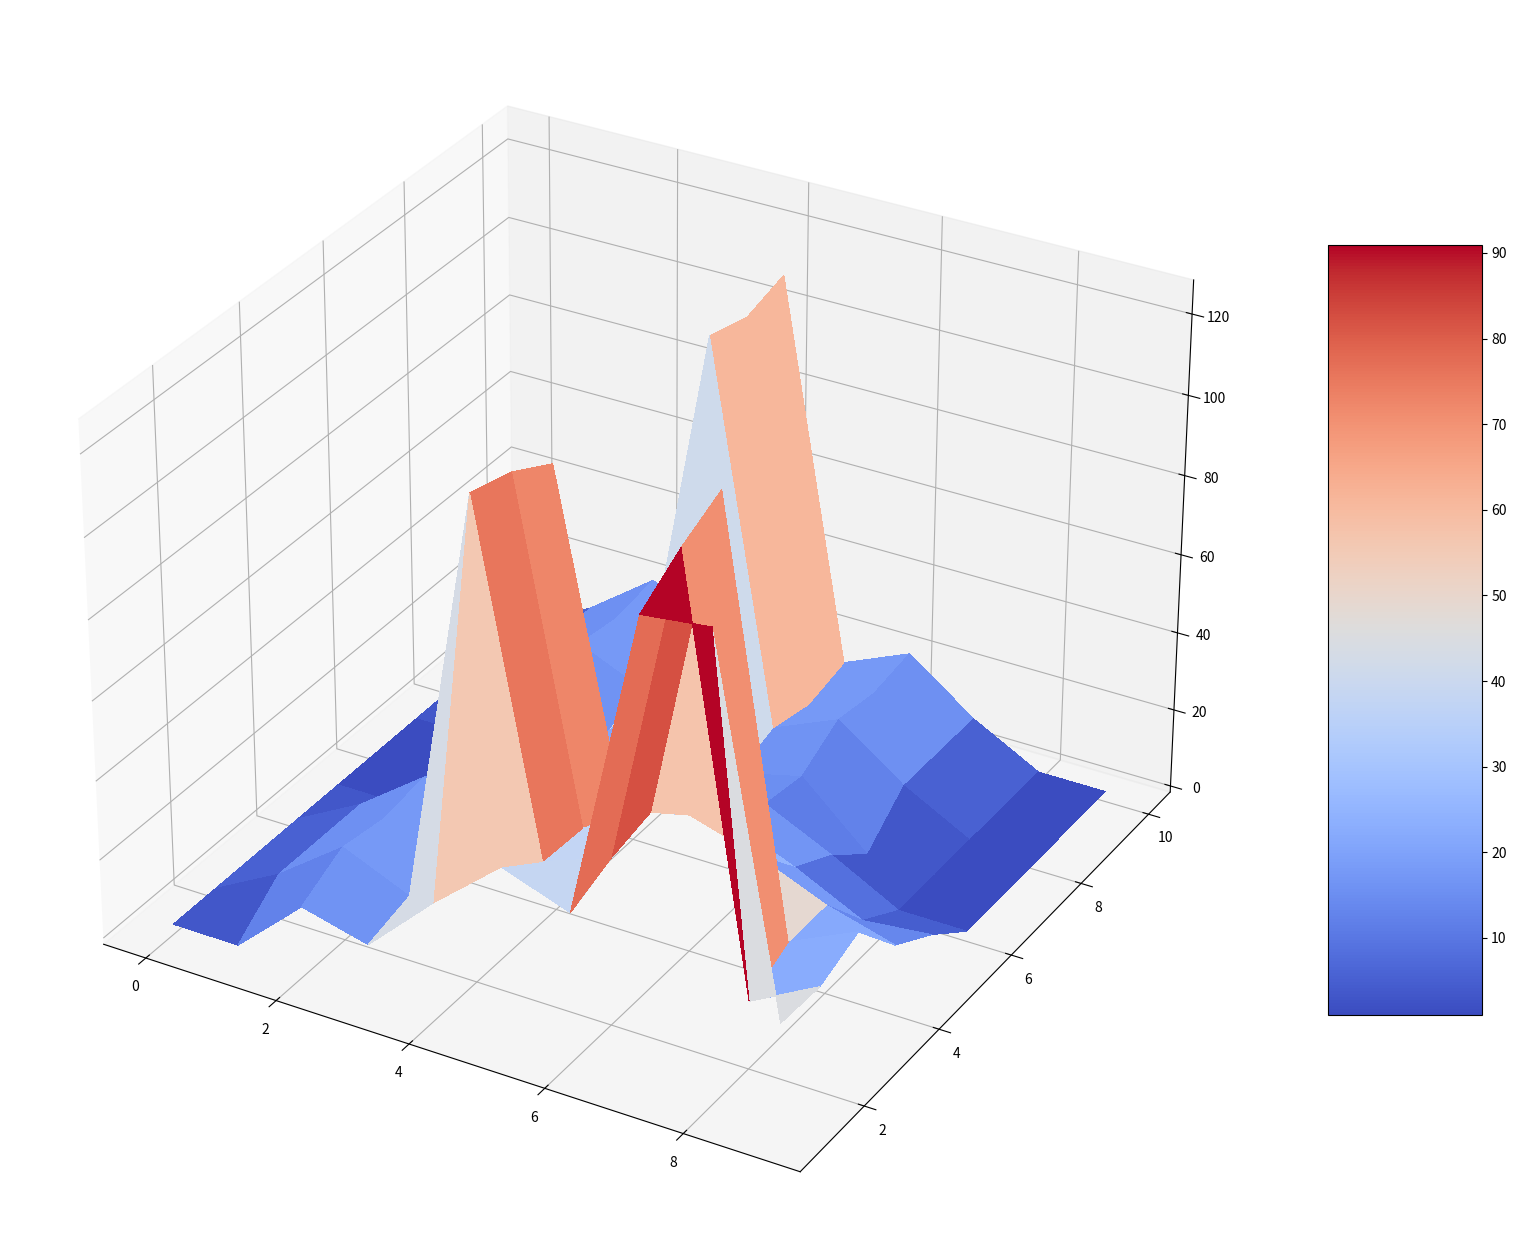

Here is the Python script that generated this plot:
import numpy as np
from matplotlib import cm
import matplotlib.pyplot as plt


def potential_map_generator(maze):
    h = len(maze)
    w = len(maze[0])
    potential_map = np.ones((h, w))
    outer_r = 3     # 장애물을 고려해야하는 최대 거리
    inner_r = 0     # 충돌방지 최소 거리
    alpha = 3       # 장애물의 위험도 가중치 계수
    for i in range(len(maze)):
        for j in range(len(maze[0])):
            if maze[i][j] == 1:
                for k in range(i - outer_r, i + outer_r + 1):
                    for m in range(j - outer_r, j + outer_r + 1):
                        # 안전거리 이내인 경우 inf로 설정
                        if (k - i) ** 2 + (m - j) ** 2 <= inner_r ** 2 and 0 <= k < h and 0 <= m < w:       
                            potential_map[k][m] += 100
                        # 적정거리까지 장애물을 고려하는 것을 반영
                        if (k - i) ** 2 + (m - j) ** 2 <= outer_r ** 2 and 0 <= k < h and 0 <= m < w:
                            potential_map[k][m] += alpha * np.sqrt((k - i) ** 2 + (m - j) ** 2)
    return potential_map


def plot_map_3d(maze):
    h = len(maze)
    w = len(maze[0])

    fig = plt.figure(figsize=(20, 20))
    ax = fig.add_subplot(projection='3d')
    X = np.arange(0, h, 1)
    Y = np.arange(w, 0, -1)
    X, Y = np.meshgrid(X, Y)
    surf = ax.plot_surface(X, Y, maze, cmap=cm.coolwarm,
                           linewidth=0, antialiased=False)
    fig.colorbar(surf, shrink=0.5, aspect=5)
    plt.rc('font', size=20)
    plt.show()


def plot_map_2d(maze):
    h = len(maze)
    w = len(maze[0])

    fig = plt.figure(figsize=(20, 20))
    X = np.arange(0, h, 1)
    Y = np.arange(w, 0, -1)
    plt.contourf(X, Y, maze, 1000)
    plt.rc('font', size=50)
    plt.show()


if __name__ == '__main__':
    np.set_printoptions(linewidth=np.inf)
    maze = [[0, 0, 0, 0, 1, 0, 0, 0, 0, 0],
            [0, 0, 0, 0, 1, 0, 0, 0, 0, 0],
            [0, 0, 0, 0, 1, 0, 0, 0, 0, 0],
            [0, 0, 0, 0, 0, 0, 0, 0, 0, 0],
            [0, 0, 0, 0, 0, 0, 0, 0, 0, 0],
            [0, 0, 0, 0, 0, 0, 0, 0, 0, 0],
            [0, 0, 0, 0, 1, 0, 0, 0, 0, 0],
            [0, 0, 0, 0, 1, 0, 0, 1, 0, 0],
            [0, 0, 0, 0, 1, 0, 0, 1, 0, 0],
            [0, 0, 0, 0, 0, 0, 0, 1, 1, 0]]
    maze = potential_map_generator(maze)
    plot_map_3d(maze)
    print(maze)
